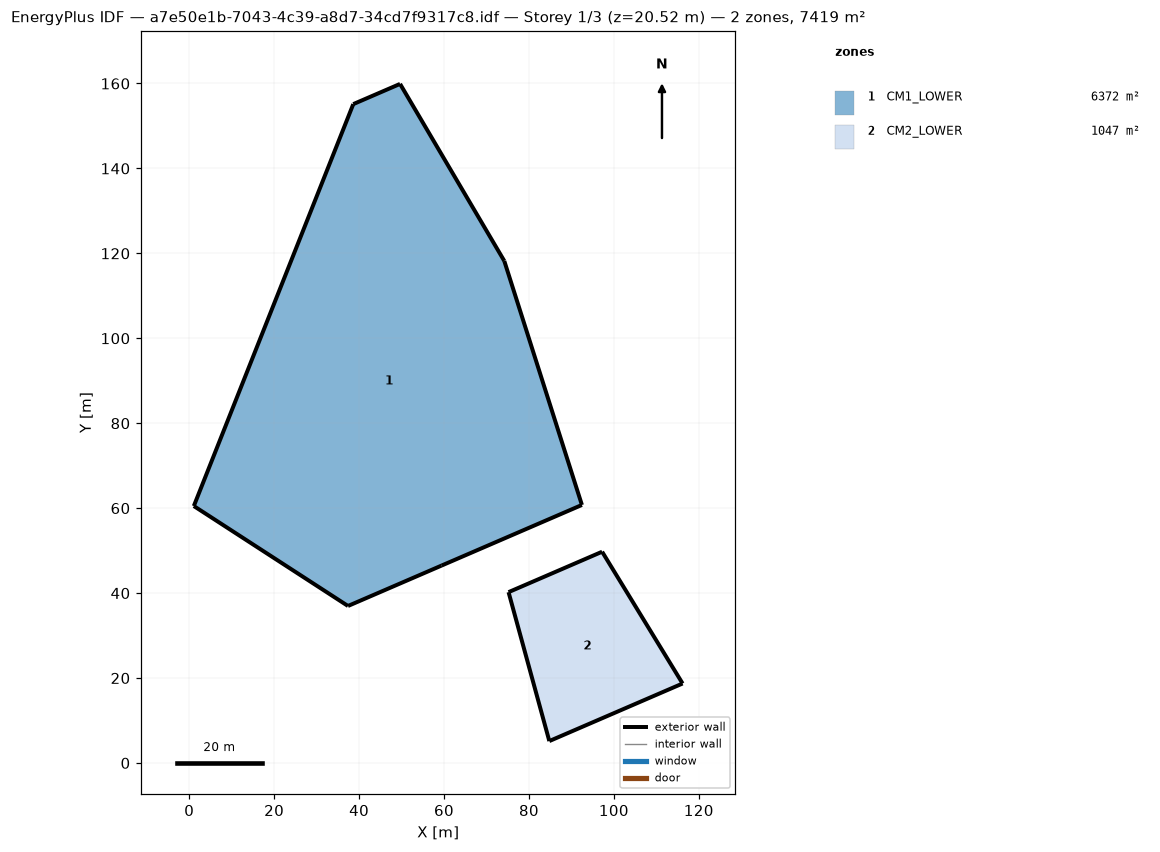
=== STOREY PLAN SPEC (per zone: floor XY polygon, exterior-wall plan segments, windows/doors) ===
zone 1: CM1_LOWER  (6372.0 m²)
  floor: (1.08, 60.50) (38.63, 155.14) (49.65, 159.90) (74.19, 118.21) (92.47, 60.75) (37.39, 36.96)
  exterior wall: (59.42, 46.48) – (92.47, 60.75)  [36.0 m]
  exterior wall: (92.47, 60.75) – (74.19, 118.21)  [60.3 m]
  exterior wall: (74.19, 118.21) – (49.65, 159.90)  [48.4 m]
  exterior wall: (49.65, 159.90) – (38.63, 155.14)  [12.0 m]
  exterior wall: (38.63, 155.14) – (1.08, 60.50)  [101.8 m]
  exterior wall: (1.08, 60.50) – (37.39, 36.96)  [43.3 m]
  exterior wall: (37.39, 36.96) – (59.42, 46.48)  [24.0 m]
zone 2: CM2_LOWER  (1047.3 m²)
  floor: (84.80, 5.15) (75.20, 40.22) (97.23, 49.74) (116.18, 18.71)
  exterior wall: (75.20, 40.22) – (84.80, 5.15)  [36.4 m]
  exterior wall: (97.23, 49.74) – (75.20, 40.22)  [24.0 m]
  exterior wall: (116.18, 18.71) – (97.23, 49.74)  [36.4 m]
  exterior wall: (84.80, 5.15) – (116.18, 18.71)  [34.2 m]

=== DERIVED (storey summary) ===
Building: a7e50e1b-7043-4c39-a8d7-34cd7f9317c8.idf
Storey: 1 of 3  (floor level z = 20.52 m)
Storey gross floor area: 7419.3 m²
Zones on this storey: 2
  - CM1_LOWER: floor 6372.0 m²; exterior wall 325.8 m (1303.1 m²); WWR 0.0%
  - CM2_LOWER: floor 1047.3 m²; exterior wall 130.9 m (523.6 m²); WWR 0.0%
Zone adjacency: (none detected)